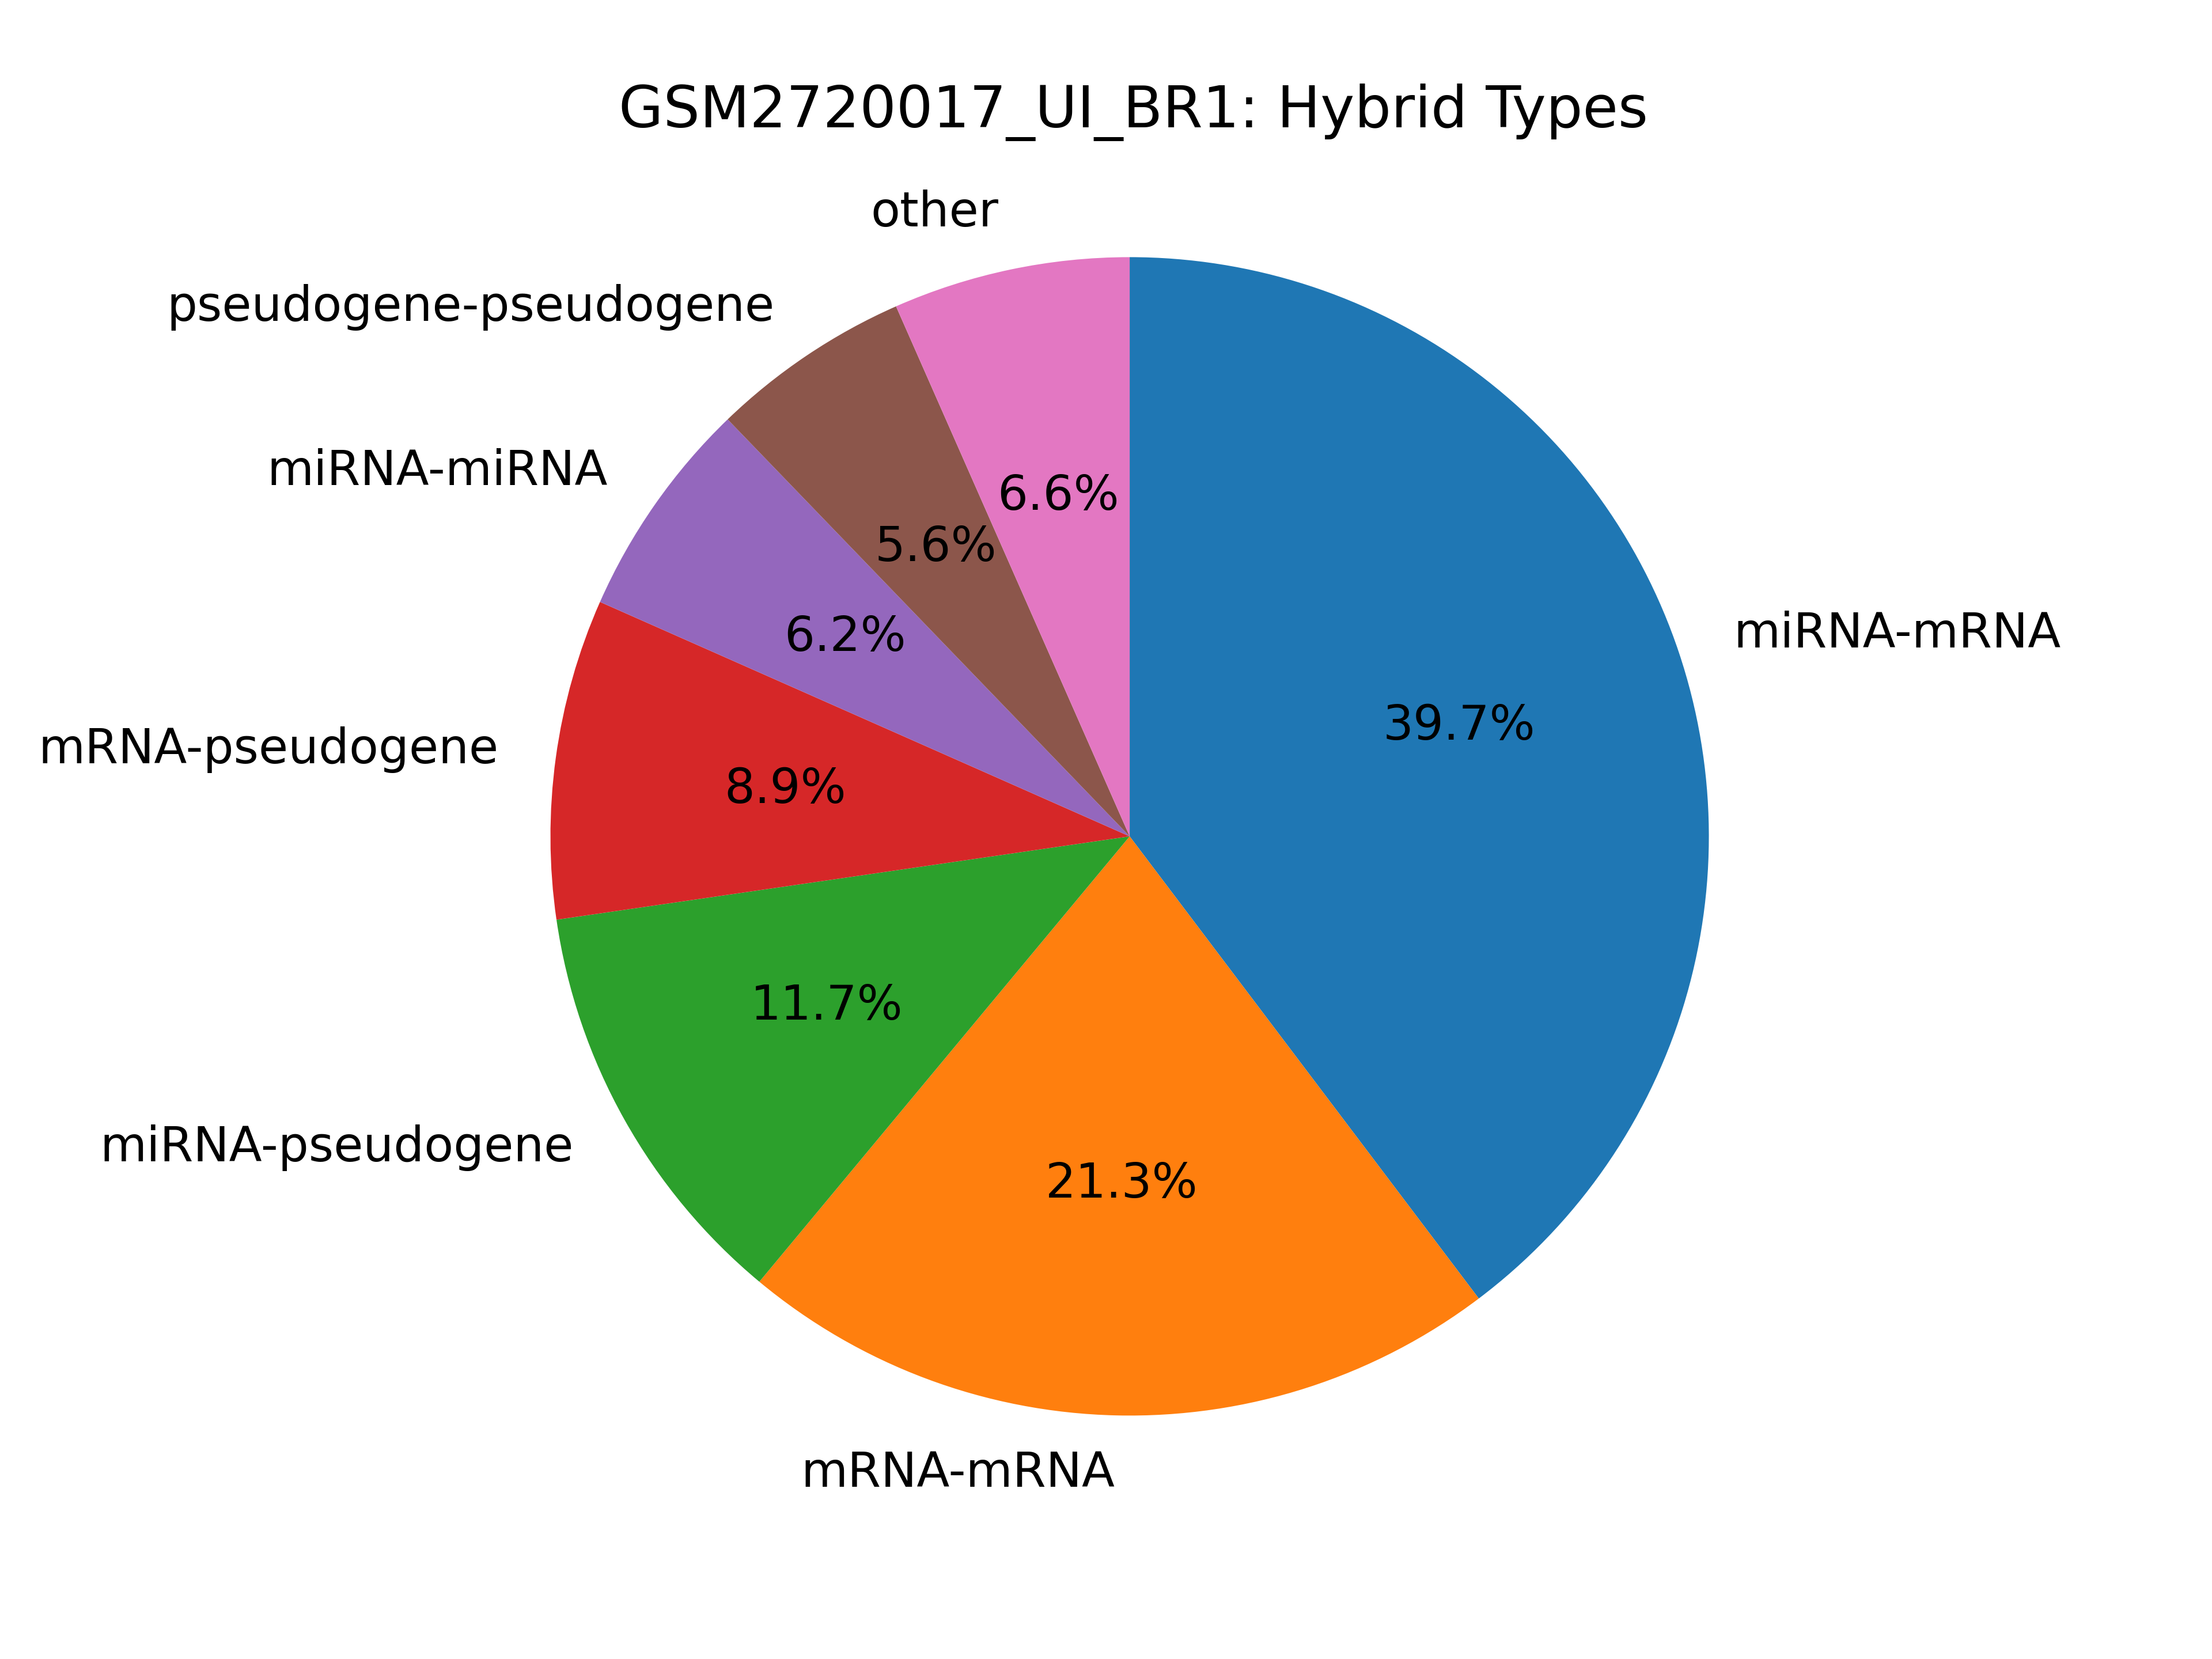

Data behind this chart, as committed beside it:
hybrid_type, count
miRNA-mRNA, 175301
mRNA-mRNA, 94208
miRNA-pseudogene, 51490
mRNA-pseudogene, 39433
miRNA-miRNA, 27194
pseudogene-pseudogene, 24732
miRNA-pr-tr, 4497
mRNA-tRNA, 3122
pseudogene-tRNA, 2739
mRNA-pr-tr, 2479
miRNA-tRNA, 2214
miRNA-mitoch-rRNA, 2055
miRNA-miscRNA, 1282
miRNA-snRNA, 1197
pr-tr-pseudogene, 1126
mRNA-mitoch-rRNA, 1078
pr-tr-pr-tr, 801
mitoch-rRNA-pseudogene, 771
miscRNA-pseudogene, 712
mRNA-miscRNA, 709
pseudogene-snRNA, 542
miRNA-snoRNA, 536
miRNA-lincRNA, 520
mRNA-snRNA, 414
pseudogene-snoRNA, 361
lincRNA-mRNA, 350
mRNA-snoRNA, 344
snoRNA-snoRNA, 333
lincRNA-pseudogene, 153
miscRNA-miscRNA, 151
mitoch-rRNA-mitoch-rRNA, 141
tRNA-tRNA, 79
mitoch-rRNA-tRNA, 71
snRNA-snRNA, 65
pr-tr-tRNA, 41
lincRNA-pr-tr, 37
mitoch-rRNA-pr-tr, 32
pr-tr-snoRNA, 30
miscRNA-pr-tr, 30
lincRNA-lincRNA, 21
kshv-miRNA-mRNA, 19
miscRNA-tRNA, 17
pr-tr-snRNA, 14
mitoch-rRNA-snRNA, 13
miscRNA-mitoch-rRNA, 11
snRNA-snoRNA, 9
mitoch-rRNA-snoRNA, 9
lincRNA-tRNA, 7
kshv-miRNA-pseudogene, 6
miscRNA-snRNA, 6
miscRNA-snoRNA, 6
lincRNA-miscRNA, 5
lincRNA-snRNA, 5
snoRNA-tRNA, 4
snRNA-tRNA, 4
miRNA-kshv-miRNA, 3
lincRNA-snoRNA, 3
lincRNA-mitoch-rRNA, 1
